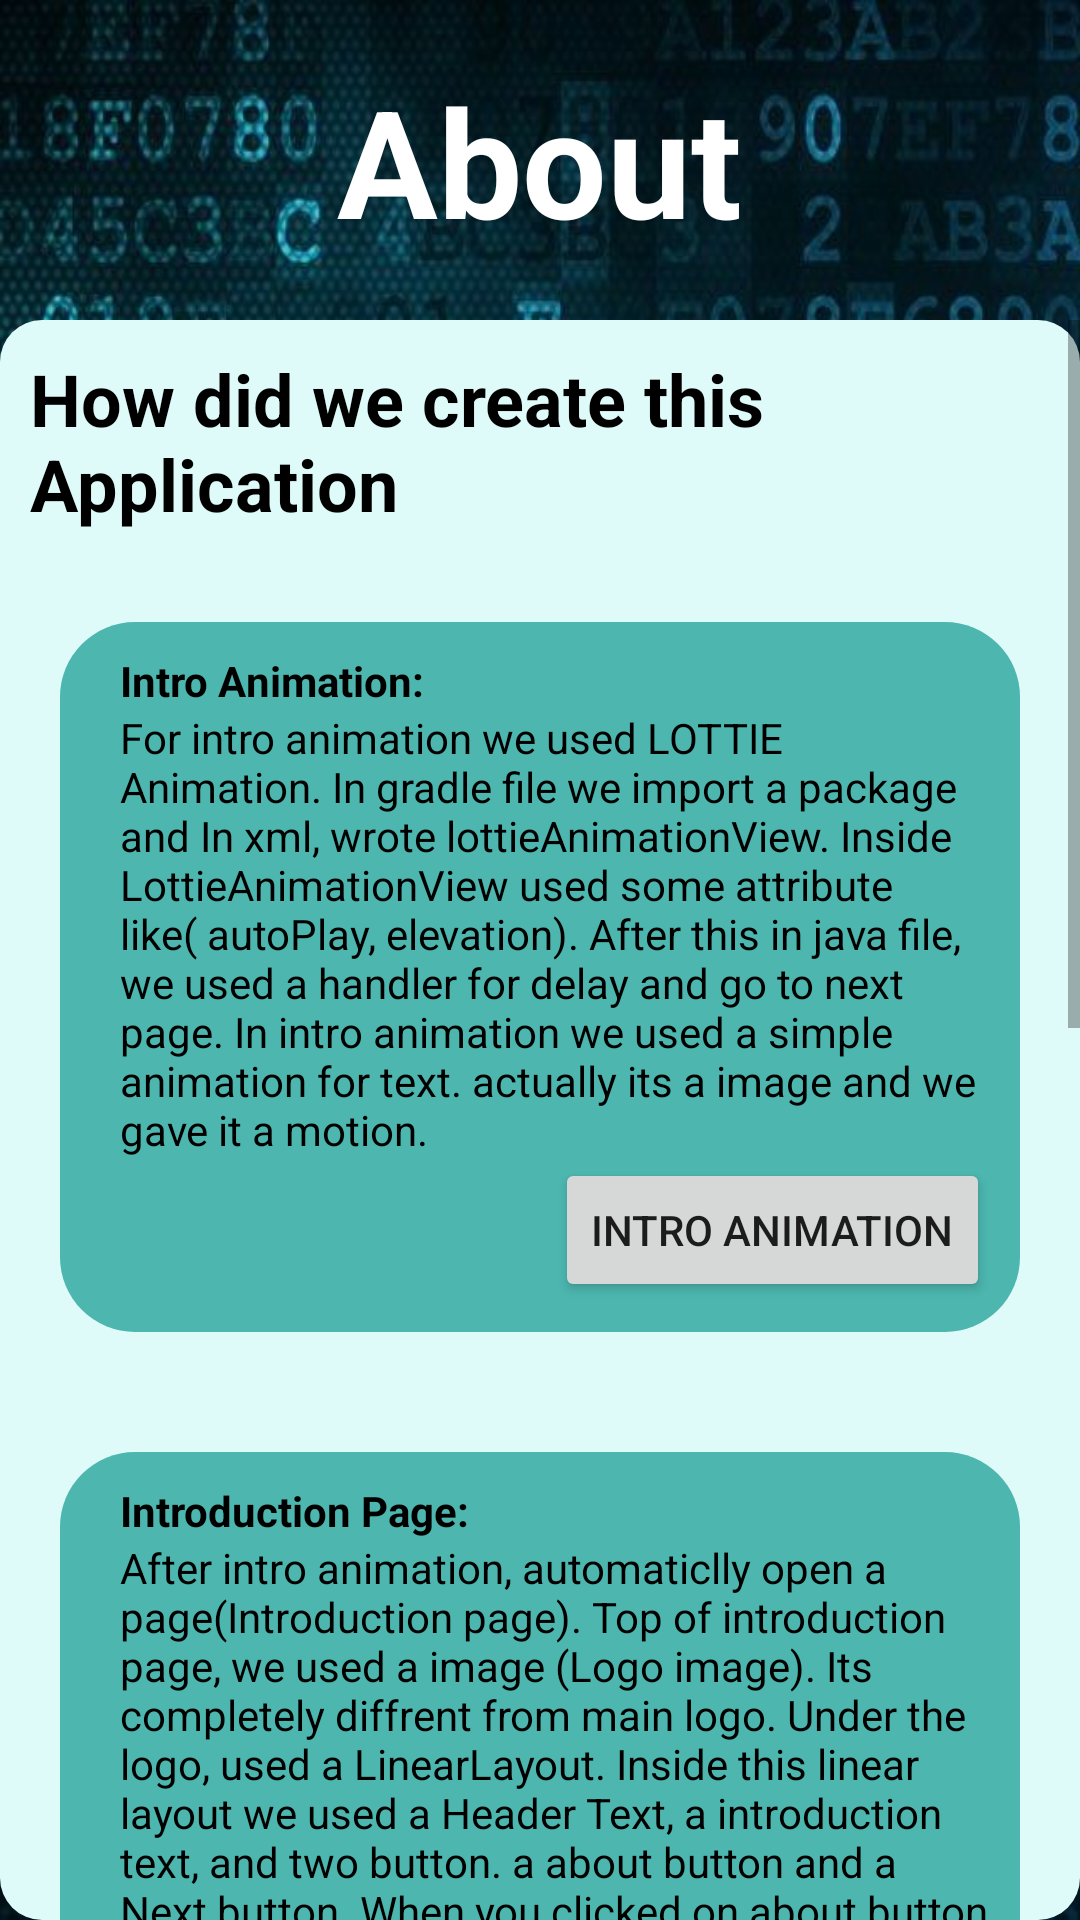

Here is an Android app screen rendered from its layout file. Give the layout XML and the strings, colors and styles it references.
<!-- AndroidManifest.xml: application theme Theme.TuringGibberishV2 -->
<!-- res/layout/activity_about.xml -->
<?xml version="1.0" encoding="utf-8"?>
<LinearLayout xmlns:android="http://schemas.android.com/apk/res/android"
    xmlns:app="http://schemas.android.com/apk/res-auto"
    xmlns:tools="http://schemas.android.com/tools"
    android:layout_width="match_parent"
    android:layout_height="match_parent"
    android:orientation="vertical"
    android:background="@drawable/background_image"
    tools:context=".About">

    <TextView
        android:layout_width="wrap_content"
        android:layout_height="wrap_content"
        android:text="About"
        android:textSize="50sp"
        android:textColor="@color/white"
        android:textStyle="bold"
        android:layout_margin="20dp"
        android:layout_gravity="center"/>
    <ScrollView
        android:layout_width="match_parent"
        android:layout_height="wrap_content"
        android:background="@drawable/text_box_background4">
        <LinearLayout
            android:layout_width="match_parent"
            android:layout_height="wrap_content"
            android:orientation="vertical">
            <TextView
                android:layout_width="wrap_content"
                android:layout_height="wrap_content"
                android:text="How did we create this Application"
                android:layout_margin="10dp"
                android:textSize="24sp"
                android:textColor="@color/black"
                android:textStyle="bold"/>
            <LinearLayout
                android:layout_width="match_parent"
                android:layout_height="wrap_content"
                android:orientation="vertical"
                android:layout_margin="20dp"
                android:padding="10dp"
                android:background="@drawable/text_box_background6">

                <TextView
                    android:layout_width="wrap_content"
                    android:layout_height="wrap_content"
                    android:text="Intro Animation:"
                    android:textStyle="bold"
                    android:layout_marginLeft="10dp"
                    android:textColor="@color/black"
                    />
                <TextView
                    android:layout_width="wrap_content"
                    android:layout_height="wrap_content"
                    android:text="@string/intro_animation"
                    android:layout_marginLeft="10dp"
                    android:textColor="@color/black"
                    />
                <Button
                    android:id="@+id/intro_animation"
                    android:layout_width="wrap_content"
                    android:layout_height="wrap_content"
                    android:text="Intro Animation"
                    android:layout_gravity="right"/>
            </LinearLayout>

            <LinearLayout
                android:layout_width="match_parent"
                android:layout_height="wrap_content"
                android:orientation="vertical"
                android:layout_margin="20dp"
                android:padding="10dp"
                android:background="@drawable/text_box_background6">

                <TextView
                    android:layout_width="wrap_content"
                    android:layout_height="wrap_content"
                    android:text="Introduction Page:"
                    android:textStyle="bold"
                    android:layout_marginLeft="10dp"
                    android:textColor="@color/black"
                    />
                <TextView
                    android:layout_width="wrap_content"
                    android:layout_height="wrap_content"
                    android:text="@string/introduction"
                    android:layout_marginLeft="10dp"
                    android:textColor="@color/black"
                    />
                <Button
                    android:id="@+id/introduction_page"
                    android:layout_width="wrap_content"
                    android:layout_height="wrap_content"
                    android:text="Introduction"
                    android:layout_gravity="right"/>
            </LinearLayout>

            <LinearLayout
                android:layout_width="match_parent"
                android:layout_height="wrap_content"
                android:orientation="vertical"
                android:layout_margin="20dp"
                android:padding="10dp"
                android:background="@drawable/text_box_background6">

                <TextView
                    android:layout_width="wrap_content"
                    android:layout_height="wrap_content"
                    android:text="Main Page:"
                    android:textStyle="bold"
                    android:layout_marginLeft="10dp"
                    android:textColor="@color/black"
                    />
                <TextView
                    android:layout_width="wrap_content"
                    android:layout_height="wrap_content"
                    android:text="@string/main_page"
                    android:layout_marginLeft="10dp"
                    android:textColor="@color/black"
                    />
                <Button
                    android:id="@+id/main_page"
                    android:layout_width="wrap_content"
                    android:layout_height="wrap_content"
                    android:text="Main Page"
                    android:layout_gravity="right"/>
            </LinearLayout>

            <LinearLayout
                android:layout_width="match_parent"
                android:layout_height="wrap_content"
                android:orientation="vertical"
                android:layout_margin="20dp"
                android:padding="10dp"
                android:background="@drawable/text_box_background6">

                <TextView
                    android:layout_width="wrap_content"
                    android:layout_height="wrap_content"
                    android:text="About Page:"
                    android:textStyle="bold"
                    android:layout_marginLeft="10dp"
                    android:textColor="@color/black"
                    />
                <TextView
                    android:layout_width="wrap_content"
                    android:layout_height="wrap_content"
                    android:text="Here you are. Here we explain how did we created this application."
                    android:layout_marginLeft="10dp"
                    android:textColor="@color/black"
                    />

            </LinearLayout>

        </LinearLayout>


    </ScrollView>
</LinearLayout>
<!-- resources referenced by this layout -->
<resources>
  <!-- drawable background_image: jpg bitmap (drawable, 87056 bytes) -->
  <!-- drawable text_box_background4 (drawable) -->
  <?xml version="1.0" encoding="utf-8"?>
  <shape xmlns:android="http://schemas.android.com/apk/res/android">
      <corners android:radius="14dp"/>
      <solid android:color="#DEFBF9"/>
      <size android:height="150dp"/>
  
  </shape>
  <!-- drawable text_box_background6 (drawable) -->
  <?xml version="1.0" encoding="utf-8"?>
  <shape xmlns:android="http://schemas.android.com/apk/res/android">
      <corners android:radius="25dp"/>
      <solid android:color="#4CB6AF"/>
  
  </shape>
  <string name="intro_animation">For intro animation we used LOTTIE Animation. In gradle file we import a package and In xml, wrote lottieAnimationView. Inside LottieAnimationView used some attribute like( autoPlay, elevation). After this in java file, we used a handler for delay and go to next page. In intro animation we used a simple animation for text. actually its a image and we gave it a motion.</string>
  <string name="introduction">After intro animation, automaticlly open a page(Introduction page). Top of introduction page, we used a image (Logo image). Its completely diffrent from main logo. Under the logo, used a LinearLayout. Inside this linear layout we used a Header Text, a introduction text, and two button. a about button and a Next button. When you clicked on about button it will came back this page and next button move on Main page. Here we give a smart logic. if you clicked on Next button then you will go Main page otherwise after 10 secend, auto you will move into Main Page.</string>
  <string name="main_page">Main Page Devided by Two part, Input part and Output part. In input part, Your need Two item(Original text or Cipher text and key). one more thing you need to know: Encryption or Decryption. When you input a original text and Key then you need to select engryption or decryption then click on finger_Print icon then your text will be cipher text also called as Secure text. Then you can copy the output or you will be able to crate a txt file to save your secure data. or you can sheare it on any platform. On the other side you already had a cipher data to convert it plain text. you need to know private key. when you enter right key and select decryption then you get plain text. otherwise you will get wrong information.</string>
  <style name="Theme.TuringGibberishV2" parent="Theme.MaterialComponents.DayNight.NoActionBar">
          
          <item name="colorPrimary">#048E84</item>
          <item name="colorPrimaryVariant">#037C74</item>
          <item name="colorOnPrimary">@color/white</item>
          
          <item name="colorSecondary">@color/teal_200</item>
          <item name="colorSecondaryVariant">@color/teal_700</item>
          <item name="colorOnSecondary">@color/black</item>
          
          <item name="android:statusBarColor" tools:targetApi="l">?attr/colorPrimaryVariant</item>
          
      </style>
  <!-- not gathered from this repository: default colours our renderer supplied (Android Studio template values) -->
  <color name="teal_200">#FF03DAC5</color>
  <color name="teal_700">#FF018786</color>
  <color name="black">#FF000000</color>
  <color name="white">#FFFFFFFF</color>
</resources>
